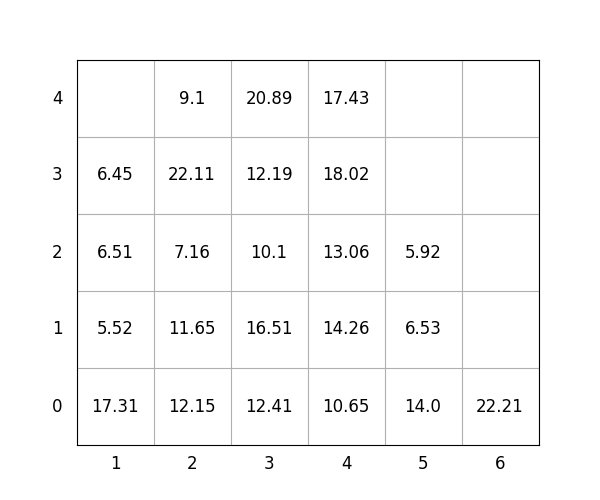

The file beside this chart, header and first rows:
idx, loc_x, loc_y, loc_z, weight, group, score, seq, reloc, size(ft)
1, 3, 0, 0, 12.41, 1, 112.4, 1, 1.0, 20
2, 4, 0, 0, 10.65, 2, 210.7, 2, 0, 20
3, 2, 0, 0, 12.15, 0, 12.15, 3, 1, 20
4, 3, 0, 1, 16.51, 1, 116.5, 4, 1.0, 20
5, 2, 0, 1, 11.65, 0, 11.65, 5, 1.0, 20
6, 1, 0, 0, 17.31, 0, 17.31, 6, 1.0, 20
7, 4, 0, 1, 14.26, 2, 214.3, 7, 1.0, 20
8, 2, 0, 2, 7.16, 1, 107.2, 8, 1.0, 20
9, 3, 0, 2, 10.1, 1, 110.1, 9, 1.0, 20
10, 1, 0, 1, 5.52, 0, 5.52, 10, 1.0, 20
11, 4, 0, 2, 13.06, 2, 213.1, 11, 1.0, 20
12, 3, 0, 3, 12.19, 1, 112.2, 12, 1.0, 20
13, 6, 0, 0, 22.21, 3, 322.2, 13, 0, 20
14, 2, 0, 3, 22.11, 1, 122.1, 14, 1.0, 20
15, 4, 0, 3, 18.02, 3, 318, 15, 1.0, 20
16, 1, 0, 2, 6.51, 0, 6.51, 16, 1.0, 20
17, 5, 0, 0, 14.0, 2, 214.0, 17, 1.0, 20
18, 5, 0, 1, 6.53, 2, 206.5, 18, 1.0, 20
19, 4, 0, 4, 17.43, 3, 317.4, 19, 1.0, 20
20, 5, 0, 2, 5.92, 2, 205.9, 20, 1.0, 20
21, 3, 0, 4, 20.89, 1, 120.9, 21, 1.0, 20
22, 2, 0, 4, 9.1, 1, 109.1, 22, 1.0, 20
23, 1, 0, 3, 6.45, 0, 6.45, 23, 1.0, 20
